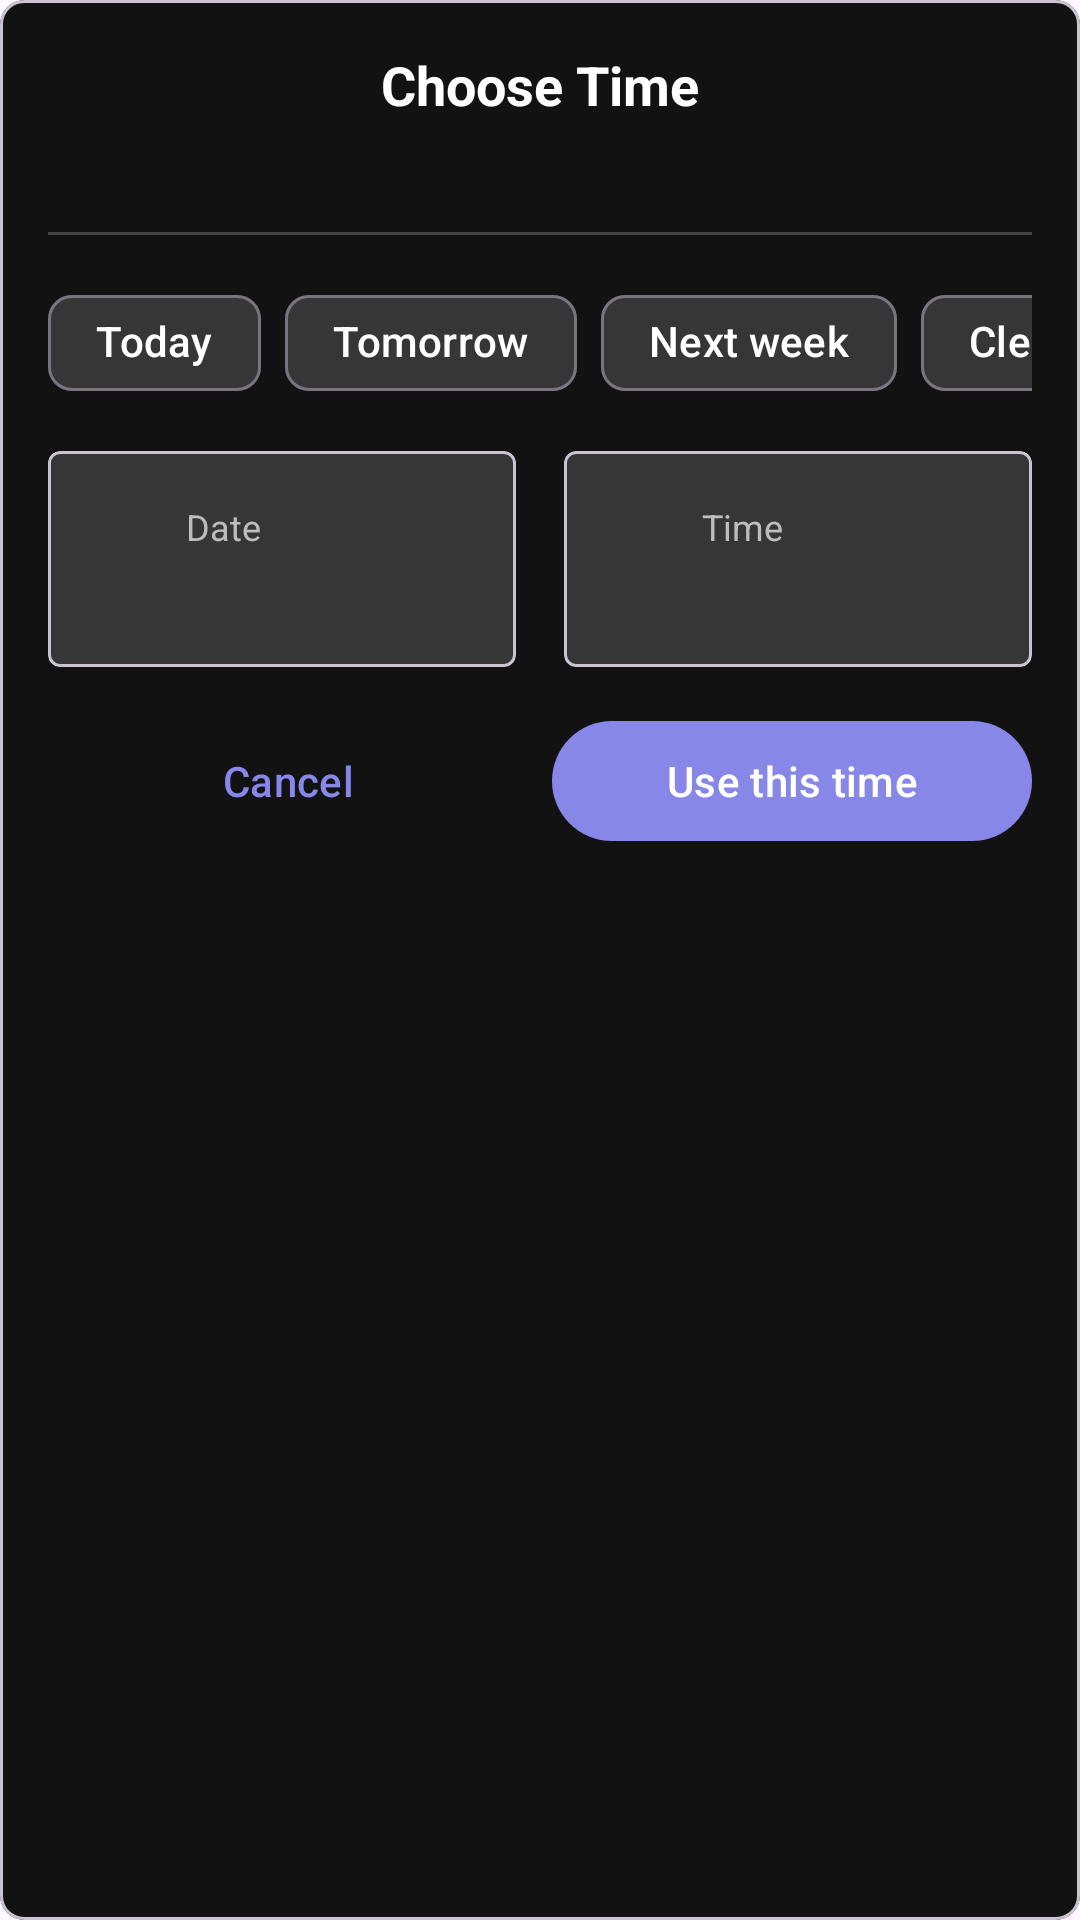

Write the Android layout XML for this screen, with the resource values it uses.
<!-- AndroidManifest.xml: application theme Theme.ToDoHive -->
<!-- res/layout/bottomsheet_pick_time.xml -->
<?xml version="1.0" encoding="utf-8"?>
<layout
    xmlns:android="http://schemas.android.com/apk/res/android"
    xmlns:app="http://schemas.android.com/apk/res-auto"
    xmlns:tools="http://schemas.android.com/tools">

    <data>
        <variable name="summary"  type="String" />
        <variable name="dateText" type="String" />
        <variable name="timeText" type="String" />
    </data>

    <com.google.android.material.card.MaterialCardView
        android:layout_width="match_parent"
        android:layout_height="wrap_content"
        app:cardBackgroundColor="@color/dark"
        app:shapeAppearanceOverlay="@style/ShapeAppearance.Material3.MediumComponent">

        <LinearLayout
            android:layout_width="match_parent"
            android:layout_height="wrap_content"
            android:orientation="vertical"
            android:padding="16dp">

            <TextView
                android:id="@+id/tvTitle"
                android:layout_width="match_parent"
                android:layout_height="wrap_content"
                android:gravity="center"
                android:text="@string/choose_time"
                android:textColor="@android:color/white"
                android:textStyle="bold"
                android:textSize="18sp"
                tools:text="Choose time" />

            <TextView
                android:id="@+id/tvSummary"
                android:layout_width="match_parent"
                android:layout_height="wrap_content"
                android:layout_marginTop="6dp"
                android:text='@{summary}'
                android:textColor="#BDBDBD"
                android:textSize="14sp"
                tools:text="No time selected" />

            <com.google.android.material.divider.MaterialDivider
                android:layout_width="match_parent"
                android:layout_height="1dp"
                android:layout_marginTop="12dp"
                app:dividerColor="#444444" />

            <HorizontalScrollView
                android:layout_width="match_parent"
                android:layout_height="wrap_content"
                android:scrollbars="none"
                android:fillViewport="true">

                <com.google.android.material.chip.ChipGroup
                    android:id="@+id/chipGroupQuick"
                    android:layout_width="wrap_content"
                    android:layout_height="wrap_content"
                    android:layout_marginTop="12dp"
                    app:singleLine="true"
                    app:singleSelection="false"
                    app:layout_scrollFlags="scroll">

                    <com.google.android.material.chip.Chip
                        android:id="@+id/chipToday"
                        style="@style/Widget.Material3.Chip.Assist"
                        android:layout_width="wrap_content"
                        android:layout_height="wrap_content"
                        android:text="@string/today"
                        app:chipBackgroundColor="@color/gray"
                        android:textColor="@android:color/white" />

                    <com.google.android.material.chip.Chip
                        android:id="@+id/chipTomorrow"
                        style="@style/Widget.Material3.Chip.Assist"
                        android:layout_width="wrap_content"
                        android:layout_height="wrap_content"
                        android:text="@string/tomorrow"
                        app:chipBackgroundColor="@color/gray"
                        android:textColor="@android:color/white" />

                    <com.google.android.material.chip.Chip
                        android:id="@+id/chipNextWeek"
                        style="@style/Widget.Material3.Chip.Assist"
                        android:layout_width="wrap_content"
                        android:layout_height="wrap_content"
                        android:text="@string/next_week"
                        app:chipBackgroundColor="@color/gray"
                        android:textColor="@android:color/white" />

                    <com.google.android.material.chip.Chip
                        android:id="@+id/chipClear"
                        style="@style/Widget.Material3.Chip.Assist"
                        android:layout_width="wrap_content"
                        android:layout_height="wrap_content"
                        android:text="@string/clear"
                        app:chipBackgroundColor="@color/gray"
                        android:textColor="@android:color/white"
                        app:chipIcon="@drawable/ic_close_small"
                        app:iconTint="@android:color/white" />

                </com.google.android.material.chip.ChipGroup>
            </HorizontalScrollView>

            <LinearLayout
                android:layout_width="match_parent"
                android:layout_height="wrap_content"
                android:layout_marginTop="12dp"
                android:orientation="horizontal"
                android:weightSum="2">

                <com.google.android.material.card.MaterialCardView
                    android:id="@+id/cardPickDate"
                    android:layout_width="0dp"
                    android:layout_height="72dp"
                    android:layout_weight="1"
                    android:layout_marginEnd="8dp"
                    android:clickable="true"
                    android:focusable="true"
                    android:foreground="?attr/selectableItemBackground"
                    app:cardBackgroundColor="@color/gray"
                    app:shapeAppearanceOverlay="@style/ShapeAppearance.Material3.SmallComponent">

                    <LinearLayout
                        android:layout_width="match_parent"
                        android:layout_height="match_parent"
                        android:orientation="horizontal"
                        android:gravity="center_vertical"
                        android:paddingHorizontal="14dp">

                        <ImageView
                            android:layout_width="22dp"
                            android:layout_height="22dp"
                            android:src="@drawable/ic_calendar"/>

                        <LinearLayout
                            android:layout_width="0dp"
                            android:layout_height="wrap_content"
                            android:layout_weight="1"
                            android:orientation="vertical"
                            android:layout_marginStart="10dp">

                            <TextView
                                android:layout_width="wrap_content"
                                android:layout_height="wrap_content"
                                android:text="@string/date"
                                android:textColor="#BDBDBD"
                                android:textSize="12sp" />

                            <TextView
                                android:id="@+id/tvDate"
                                android:layout_width="wrap_content"
                                android:layout_height="wrap_content"
                                android:text='@{dateText}'
                                android:textColor="@android:color/white"
                                android:textSize="16sp"
                                tools:text="Mon, Sep 29" />
                        </LinearLayout>
                    </LinearLayout>
                </com.google.android.material.card.MaterialCardView>

                <com.google.android.material.card.MaterialCardView
                    android:id="@+id/cardPickTime"
                    android:layout_width="0dp"
                    android:layout_height="72dp"
                    android:layout_weight="1"
                    android:layout_marginStart="8dp"
                    android:clickable="true"
                    android:focusable="true"
                    android:foreground="?attr/selectableItemBackground"
                    app:cardBackgroundColor="@color/gray"
                    app:shapeAppearanceOverlay="@style/ShapeAppearance.Material3.SmallComponent">

                    <LinearLayout
                        android:layout_width="match_parent"
                        android:layout_height="match_parent"
                        android:orientation="horizontal"
                        android:gravity="center_vertical"
                        android:paddingHorizontal="14dp">

                        <ImageView
                            android:layout_width="22dp"
                            android:layout_height="22dp"
                            android:src="@drawable/ic_time" />

                        <LinearLayout
                            android:layout_width="0dp"
                            android:layout_height="wrap_content"
                            android:layout_weight="1"
                            android:orientation="vertical"
                            android:layout_marginStart="10dp">

                            <TextView
                                android:layout_width="wrap_content"
                                android:layout_height="wrap_content"
                                android:text="@string/time"
                                android:textColor="#BDBDBD"
                                android:textSize="12sp" />

                            <TextView
                                android:id="@+id/tvTime"
                                android:layout_width="wrap_content"
                                android:layout_height="wrap_content"
                                android:text='@{timeText}'
                                android:textColor="@android:color/white"
                                android:textSize="16sp"
                                tools:text="14:30" />
                        </LinearLayout>
                    </LinearLayout>
                </com.google.android.material.card.MaterialCardView>
            </LinearLayout>

            <LinearLayout
                android:layout_width="match_parent"
                android:layout_height="wrap_content"
                android:layout_marginTop="14dp"
                android:orientation="horizontal"
                android:gravity="center"
                android:weightSum="2">

                <com.google.android.material.button.MaterialButton
                    android:id="@+id/btnCancel"
                    android:layout_width="0dp"
                    android:layout_height="48dp"
                    android:layout_weight="1"
                    android:backgroundTint="@color/dark"
                    android:textColor="@color/purple"
                    android:text="@string/cancel" />

                <com.google.android.material.button.MaterialButton
                    android:id="@+id/btnConfirm"
                    android:layout_width="0dp"
                    android:layout_height="48dp"
                    android:layout_weight="1"
                    android:layout_marginStart="8dp"
                    android:text="@string/use_this_time"
                    android:textColor="@android:color/white"
                    app:backgroundTint="@color/purple" />
            </LinearLayout>
        </LinearLayout>
    </com.google.android.material.card.MaterialCardView>
</layout>
<!-- resources referenced by this layout -->
<resources>
  <color name="dark">#121212</color>
  <color name="gray">#363636</color>
  <color name="purple">#8687e7</color>
  <string name="cancel">Cancel</string>
  <string name="choose_time">Choose Time</string>
  <string name="clear">Clear</string>
  <string name="date">Date</string>
  <string name="next_week">Next week</string>
  <string name="time">Time</string>
  <string name="today">Today</string>
  <string name="tomorrow">Tomorrow</string>
  <string name="use_this_time">Use this time</string>
  <style name="Theme.ToDoHive" parent="Base.Theme.ToDoHive" />
  <style name="Base.Theme.ToDoHive" parent="Theme.Material3.DayNight.NoActionBar">
          
          
      </style>
</resources>
